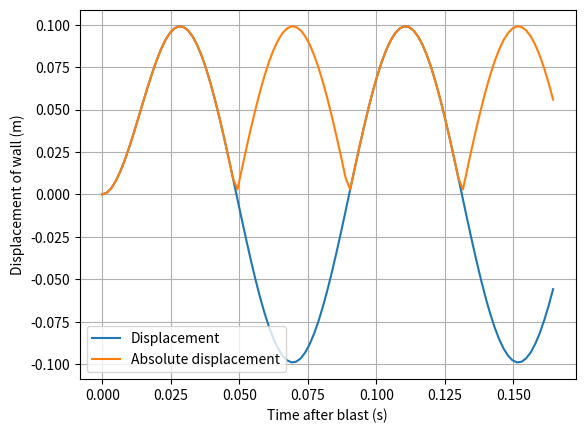
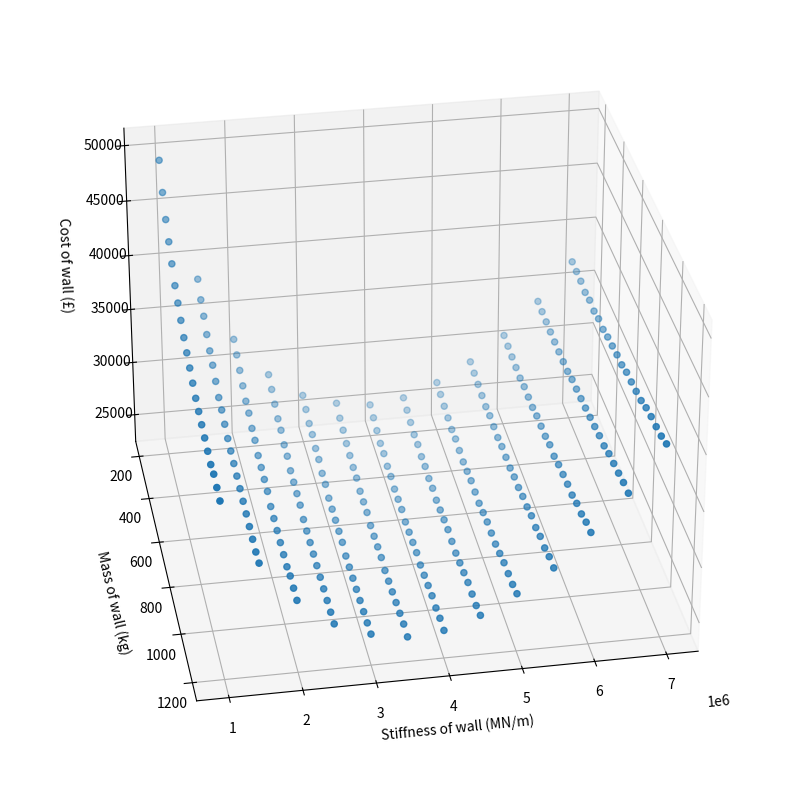
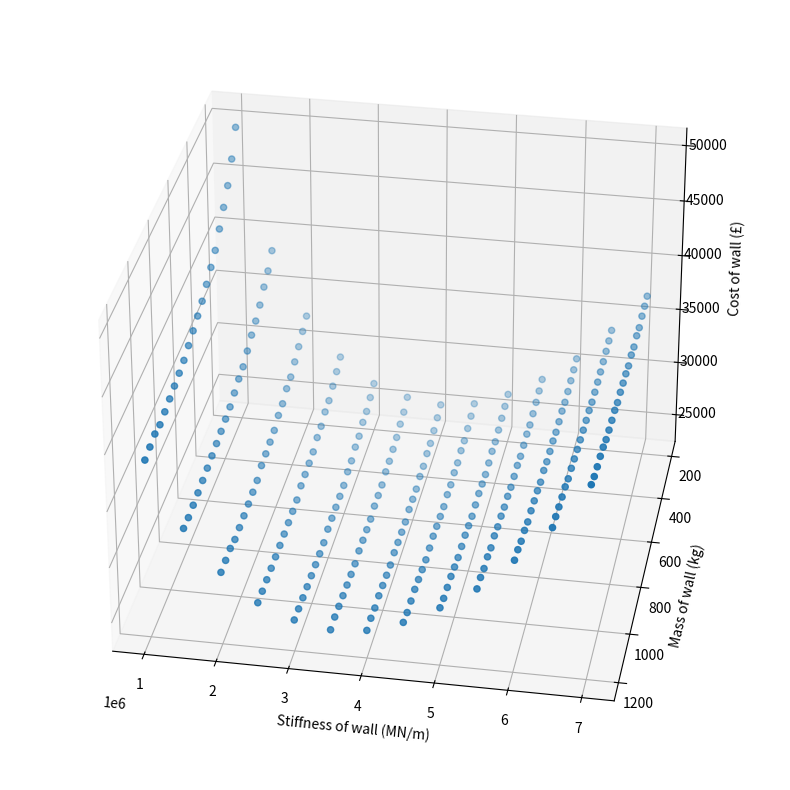
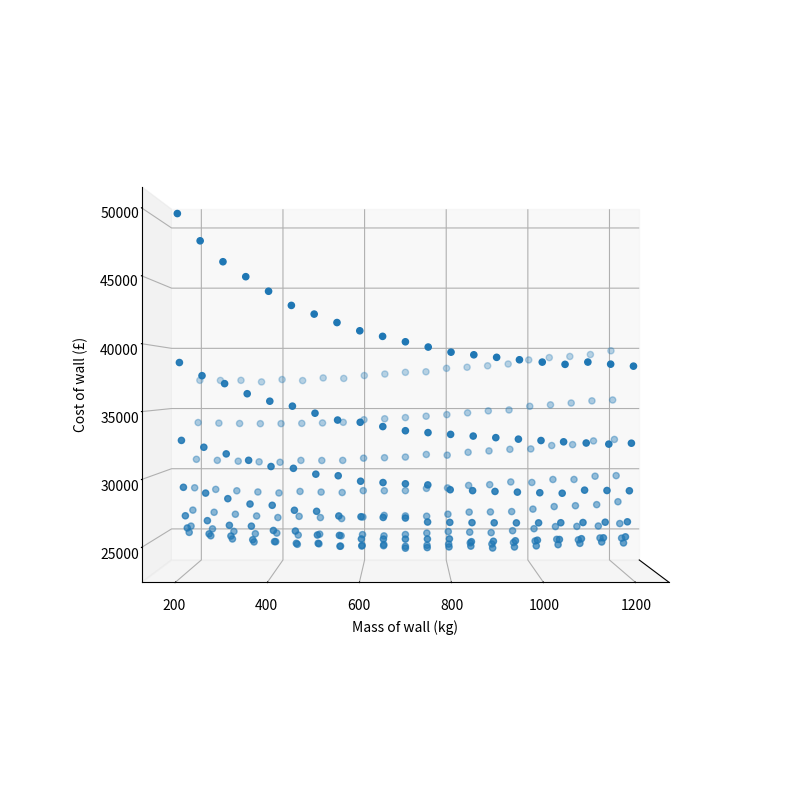
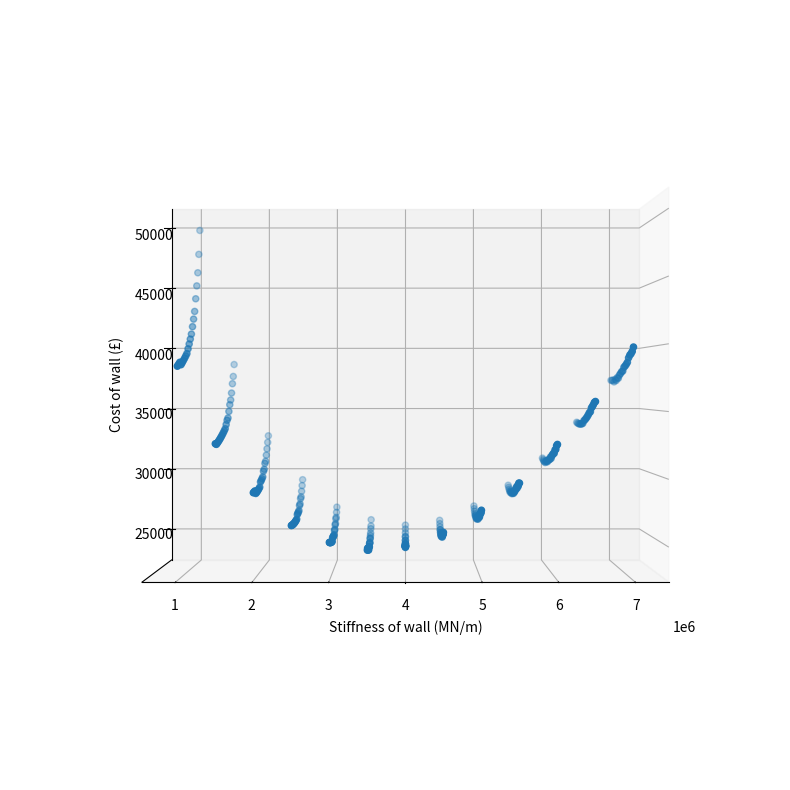

Here is the Python script that generated these plots, in order:
# -*- coding: utf-8 -*-
"""
Created on Mon Oct 25 15:19:04 2021

[redacted]
"""
import math
import matplotlib.pyplot as plt
import numpy as np
import time
start_time = time.time()
''''''
mstep = 50
kstep = 500000
tolerance = 1 / 10**3
''''''
def func(k,m,t,x):
    Fpeak = (1000+(9*(x**2))-183*x)*10**3
    td = (20-(0.12*(x**2))+4.2*x)/10**3
    w = (k/m)**0.5
    if t <= td:
        return (( Fpeak / k ) * ( 1-math.cos( w * t ))) + (( Fpeak / ( k * td )) * ((( math.sin( w * t )) / w) - t ))
    else:      
        return (( Fpeak / ( k * w * td)) * ( math.sin( w * t ) - math.sin( w * ( t - td )))) - (( Fpeak / k ) * math.cos( w * t ))    
vfunc = np.vectorize(func)

# Above, "func" function is based on a piecewise function found in the brief

Ctotal = []
emms = []
kays = []
exes = []
for m in range(200,mstep+1200,mstep):
    for k in range(1000000,kstep+7000000,kstep):
        t = np.linspace(0,(4*np.pi)/((k/m)**0.5),101)
        xs = 0
        xl = 10
        xm = (xs+xl)/2
        z = vfunc(k,m,t,xm)
        while max(z) > 0.1 or 0.1 - max(z) > tolerance:
            if max(z) >= 0.1:
                xs = xm
            else:
                xl = xm
            xm = (xs+xl)/2
            z = vfunc(k,m,t,xm)
        Ctotal.append( 900 + 825 * ( (k/10**6)**2 ) - 1725 * (k/10**6) + 10 * m - 2000 + 2400 * ( ( xm**2 ) / 4) )
        emms.append(m)
        kays.append(k)
        exes.append(xm)
        
# Hard part's over, now to get opimal values and graph
index = Ctotal.index(min(Ctotal))
m = emms[index]
k = kays[index]
xm = exes[index]
print('')
print("Minimum cost of the wall without failing = £",min(Ctotal))
print("Mass which gives minimum cost =",m,'kg')
print("Stiffness which gives minimum cost =",k,'Nm')
print("Distance which gives minimum cost =",xm,'m')
print("Greatest displacement experienced by wall under these conditions =",max(abs(z))*1000,'mm')

print("--- %s seconds ---" % (time.time() - start_time))

plt.plot(t,z,label='Displacement')
plt.plot(t,abs(z),label='Absolute displacement')
plt.grid()
plt.legend(loc="lower left")
plt.ylabel('Displacement of wall (m)')
plt.xlabel('Time after blast (s)')

fig = plt.figure(1)
plt.figure(figsize=(10, 10))
ax = plt.axes(projection='3d')
ax.scatter(kays, emms, Ctotal)
ax.invert_xaxis()
ax.set_xlabel('Stiffness of wall (MN/m)')
ax.set_ylabel('Mass of wall (kg)')
ax.set_zlabel('Cost of wall (£)')
ax.yaxis.labelpad = 10
ax.zaxis.labelpad = 15
ax.view_init(30, 80)

fig = plt.figure(2)
plt.figure(figsize=(10, 10))
ax = plt.axes(projection='3d')
ax.scatter(kays, emms, Ctotal)
ax.invert_xaxis()
ax.set_xlabel('Stiffness of wall (MN/m)')
ax.set_ylabel('Mass of wall (kg)')
ax.set_zlabel('Cost of wall (£)')
ax.zaxis.labelpad = 10
ax.view_init(30, 100)

fig = plt.figure(3)
plt.figure(figsize=(10, 10))
ax = plt.axes(projection='3d')
ax.scatter(kays, emms, Ctotal)
ax.invert_xaxis()
ax.set_ylabel('Mass of wall (kg)')
plt.xticks([])
ax.set_zlabel('Cost of wall (£)')
ax.yaxis.labelpad = 10
ax.zaxis.labelpad = 10
ax.view_init(0, 0)

fig = plt.figure(4)
plt.figure(figsize=(10, 10))
ax = plt.axes(projection='3d')
ax.scatter(kays, emms, Ctotal)
ax.invert_xaxis()
ax.set_xlabel('Stiffness of wall (MN/m)')
plt.yticks([])
ax.set_zlabel('Cost of wall (£)')
ax.xaxis.labelpad = 10
ax.zaxis.labelpad = 15
ax.view_init(0, 90)
